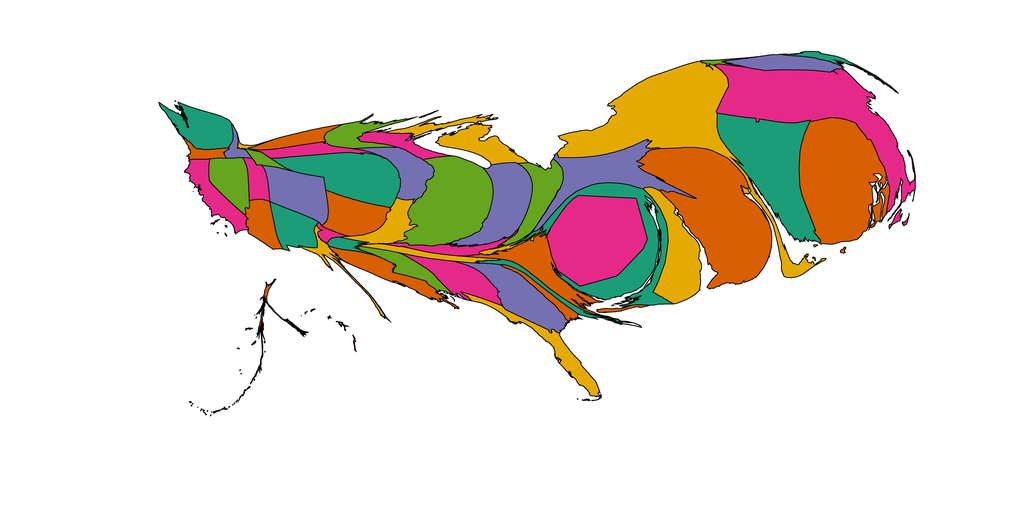

The file beside this chart, header and first rows:
1, 2683.399724573543, Alabama, 0.90234375, 0.16015625, 0.5390625
2, 62.33, Alaska, 0.8477, 0.3711, 0.007812
3, 1606, Arizona, 0.8477, 0.3711, 0.007812
4, 510.9, Arkansas, 0.1055, 0.6172, 0.4648
5, 2167, California, 0.9023, 0.1602, 0.5391
6, 3389, Colorado, 0.457, 0.4375, 0.6992
7, 9180, Connecticut, 0.1055, 0.6172, 0.4648
8, 4382, Delaware, 0.8984, 0.668, 0.007812
9, 9561, District of Columbia, 0.9023, 0.1602, 0.5391
10, 2284, Florida, 0.8984, 0.668, 0.007812
11, 3832, Georgia, 0.457, 0.4375, 0.6992
12, 45.57, Hawaii, 0.9023, 0.1602, 0.5391
13, 466.4, Idaho, 0.457, 0.4375, 0.6992
14, 8042, Illinois, 0.3984, 0.6484, 0.1172
15, 4468, Indiana, 0.457, 0.4375, 0.6992
16, 2372, Iowa, 0.457, 0.4375, 0.6992
17, 2764, Kansas, 0.8477, 0.3711, 0.007812
18, 1173, Kentucky, 0.9023, 0.1602, 0.5391
19, 2190, Louisiana, 0.8477, 0.3711, 0.007812
20, 545.6, Maine, 0.1055, 0.6172, 0.4648
21, 6650, Maryland, 0.1055, 0.6172, 0.4648
22, 13063, Massachusetts, 0.9023, 0.1602, 0.5391
23, 3240, Michigan, 0.8984, 0.668, 0.007812
24, 1616, Minnesota, 0.3984, 0.6484, 0.1172
25, 1522, Mississippi, 0.3984, 0.6484, 0.1172
26, 1848, Missouri, 0.8984, 0.668, 0.007812
27, 36.71, Montana, 0.8984, 0.668, 0.007812
28, 5755, Nebraska, 0.1055, 0.6172, 0.4648
29, 2262, Nevada, 0.3984, 0.6484, 0.1172
30, 1836, New Hampshire, 0.457, 0.4375, 0.6992
31, 14086, New Jersey, 0.8477, 0.3711, 0.007812
32, 2072, New Mexico, 0.1055, 0.6172, 0.4648
33, 14783, New York, 0.8984, 0.668, 0.007812
34, 887.7, North Carolina, 0.1055, 0.6172, 0.4648
35, 1177, North Dakota, 0.8477, 0.3711, 0.007812
36, 2580, Ohio, 0.3984, 0.6484, 0.1172
37, 334.7, Oklahoma, 0.9023, 0.1602, 0.5391
38, 574.1, Oregon, 0.8477, 0.3711, 0.007812
39, 5099, Pennsylvania, 0.457, 0.4375, 0.6992
40, 11963, Rhode Island, 0.8477, 0.3711, 0.007812
41, 731.8, South Carolina, 0.8477, 0.3711, 0.007812
42, 1259, South Dakota, 0.9023, 0.1602, 0.5391
43, 998.1, Tennessee, 0.8984, 0.668, 0.007812
44, 763.9, Texas, 0.8984, 0.668, 0.007812
45, 1038, Utah, 0.9023, 0.1602, 0.5391
46, 197.1, Vermont, 0.3984, 0.6484, 0.1172
47, 3444, Virginia, 0.8477, 0.3711, 0.007812
48, 2787, Washington, 0.1055, 0.6172, 0.4648
49, 338.3, West Virginia, 0.8984, 0.668, 0.007812
50, 1337, Wisconsin, 0.9023, 0.1602, 0.5391
51, 441, Wyoming, 0.3984, 0.6484, 0.1172
